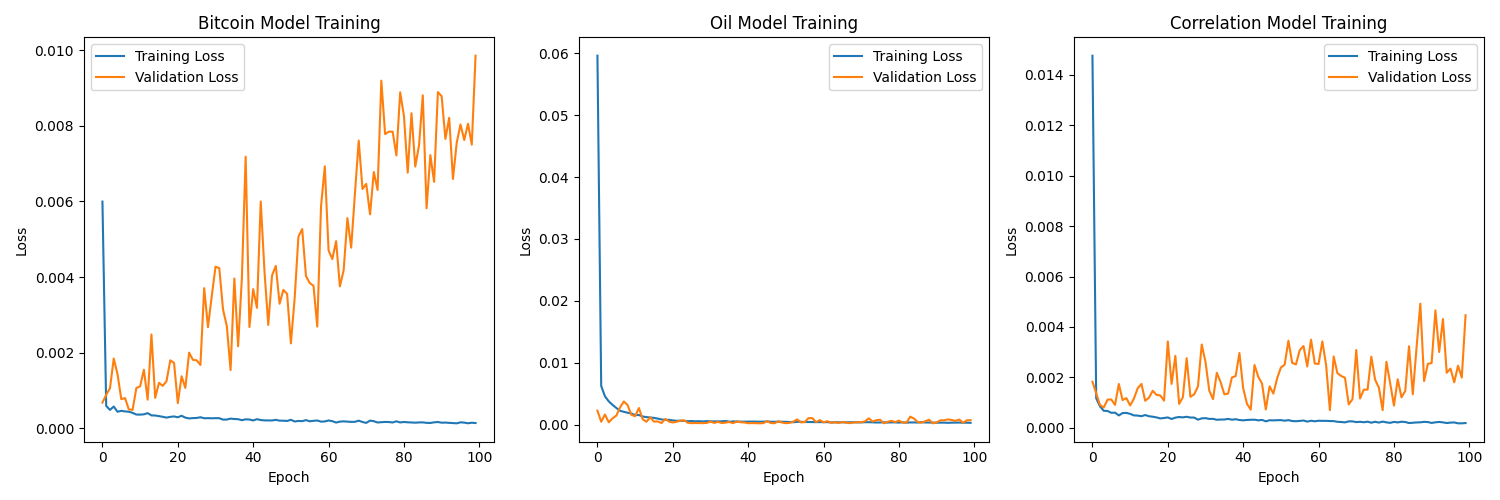

The data file committed next to this chart (first rows):
, btc_loss, btc_val_loss, oil_loss, oil_val_loss, corr_loss, corr_val_loss
0, 0.005995, 0.0006775, 0.05959, 0.002271, 0.01476, 0.001829
1, 0.000591, 0.0008853, 0.006247, 0.0004845, 0.001172, 0.001368
2, 0.000485, 0.001058, 0.004582, 0.001656, 0.0008517, 0.0009072
3, 0.0005744, 0.001845, 0.003773, 0.0003962, 0.0006752, 0.0008036
4, 0.0004363, 0.00143, 0.003205, 0.001028, 0.0006682, 0.001116
5, 0.0004611, 0.00077, 0.002713, 0.001468, 0.0005952, 0.001125
6, 0.0004452, 0.0007982, 0.002248, 0.002788, 0.0006013, 0.0009101
7, 0.000437, 0.0004978, 0.002087, 0.003755, 0.0004901, 0.001738
8, 0.000407, 0.0004863, 0.001935, 0.003182, 0.0005853, 0.001099
9, 0.0003625, 0.001065, 0.001808, 0.001595, 0.0005903, 0.001179
10, 0.0003607, 0.001109, 0.001553, 0.001382, 0.0005535, 0.0008882
11, 0.0003678, 0.001548, 0.001565, 0.002692, 0.0004924, 0.001153
12, 0.0004001, 0.0007562, 0.00133, 0.0008862, 0.0004845, 0.001567
13, 0.0003403, 0.002481, 0.001226, 0.0004827, 0.0004607, 0.00174
14, 0.0003373, 0.0008055, 0.001169, 0.001201, 0.000506, 0.001073
15, 0.0003204, 0.001201, 0.001103, 0.0005034, 0.0004592, 0.001194
16, 0.0003029, 0.001121, 0.0009879, 0.0005286, 0.0004393, 0.001469
17, 0.0002817, 0.001245, 0.0008513, 0.0002714, 0.0004126, 0.001307
18, 0.0003015, 0.001797, 0.0007796, 0.0009294, 0.0003712, 0.001284
19, 0.0003123, 0.001728, 0.0007913, 0.0005058, 0.0003897, 0.001078
20, 0.0002901, 0.000665, 0.0006937, 0.0003627, 0.0004114, 0.003427
21, 0.00033, 0.001375, 0.0006309, 0.0004792, 0.0003496, 0.001741
22, 0.0002811, 0.001066, 0.0006399, 0.000669, 0.0004036, 0.002856
23, 0.0002593, 0.002, 0.0006177, 0.0007031, 0.0004278, 0.0009482
24, 0.000269, 0.00181, 0.0005723, 0.0003152, 0.0004137, 0.001216
25, 0.0002721, 0.001796, 0.0005969, 0.0002497, 0.0004373, 0.002761
26, 0.0002911, 0.001674, 0.0005486, 0.0002763, 0.0004074, 0.001229
27, 0.0002644, 0.003706, 0.0005697, 0.0002676, 0.0004054, 0.001329
28, 0.0002669, 0.002673, 0.0005265, 0.0002529, 0.0003227, 0.001644
29, 0.000264, 0.003491, 0.0005837, 0.0003, 0.0003747, 0.003304
30, 0.0002673, 0.004272, 0.0005447, 0.0004922, 0.0003834, 0.002613
31, 0.0002666, 0.004235, 0.0005338, 0.0002932, 0.0003531, 0.001475
32, 0.0002285, 0.00314, 0.0005426, 0.0004616, 0.0003551, 0.001137
33, 0.0002306, 0.002705, 0.0005467, 0.0002623, 0.0003182, 0.002183
34, 0.0002552, 0.001538, 0.0006016, 0.000345, 0.0003281, 0.001813
35, 0.0002441, 0.00396, 0.0004787, 0.0004388, 0.0003278, 0.001329
36, 0.0002398, 0.002168, 0.0005369, 0.0002496, 0.0003546, 0.001358
37, 0.0002133, 0.003972, 0.0005089, 0.0005301, 0.0003215, 0.001995
38, 0.0002363, 0.007184, 0.0004927, 0.0003965, 0.0003406, 0.002051
39, 0.0002311, 0.002678, 0.0005017, 0.0003727, 0.000309, 0.002968
40, 0.0002061, 0.00368, 0.0004997, 0.0002377, 0.0002959, 0.001567
41, 0.0002404, 0.003184, 0.0005065, 0.0002682, 0.0003115, 0.0009529
42, 0.000217, 0.005997, 0.0005009, 0.0002441, 0.0003184, 0.0007205
43, 0.0002081, 0.004144, 0.0004846, 0.0002352, 0.0003221, 0.002493
44, 0.0002076, 0.002732, 0.0004978, 0.0002487, 0.0002963, 0.002024
45, 0.0002056, 0.00404, 0.0005289, 0.0005822, 0.0003127, 0.001754
46, 0.0002228, 0.004295, 0.0004808, 0.0002723, 0.0002565, 0.0007273
47, 0.0002008, 0.003292, 0.0004724, 0.0002389, 0.0003002, 0.001644
48, 0.0001999, 0.003661, 0.0004854, 0.000561, 0.0002946, 0.001358
49, 0.0001932, 0.003553, 0.0004815, 0.0003452, 0.0003008, 0.001958
50, 0.0002234, 0.002244, 0.0004672, 0.0002481, 0.0003051, 0.002392
51, 0.0001789, 0.003435, 0.0004328, 0.0002997, 0.000282, 0.002506
52, 0.0001938, 0.005068, 0.0003998, 0.0005035, 0.000304, 0.003456
53, 0.0001875, 0.005269, 0.0004647, 0.000857, 0.0002687, 0.002576
54, 0.0002154, 0.004027, 0.0004679, 0.0003688, 0.0002606, 0.002515
55, 0.0001844, 0.003842, 0.0004358, 0.0004316, 0.0002734, 0.003079
56, 0.0001964, 0.003769, 0.000434, 0.001067, 0.0002888, 0.003246
57, 0.0002052, 0.002689, 0.0004292, 0.001069, 0.0002461, 0.002434
58, 0.0001751, 0.005869, 0.0004187, 0.0004261, 0.00028, 0.003495
59, 0.0001799, 0.006927, 0.0004281, 0.000738, 0.0002585, 0.002549
... 40 more rows
